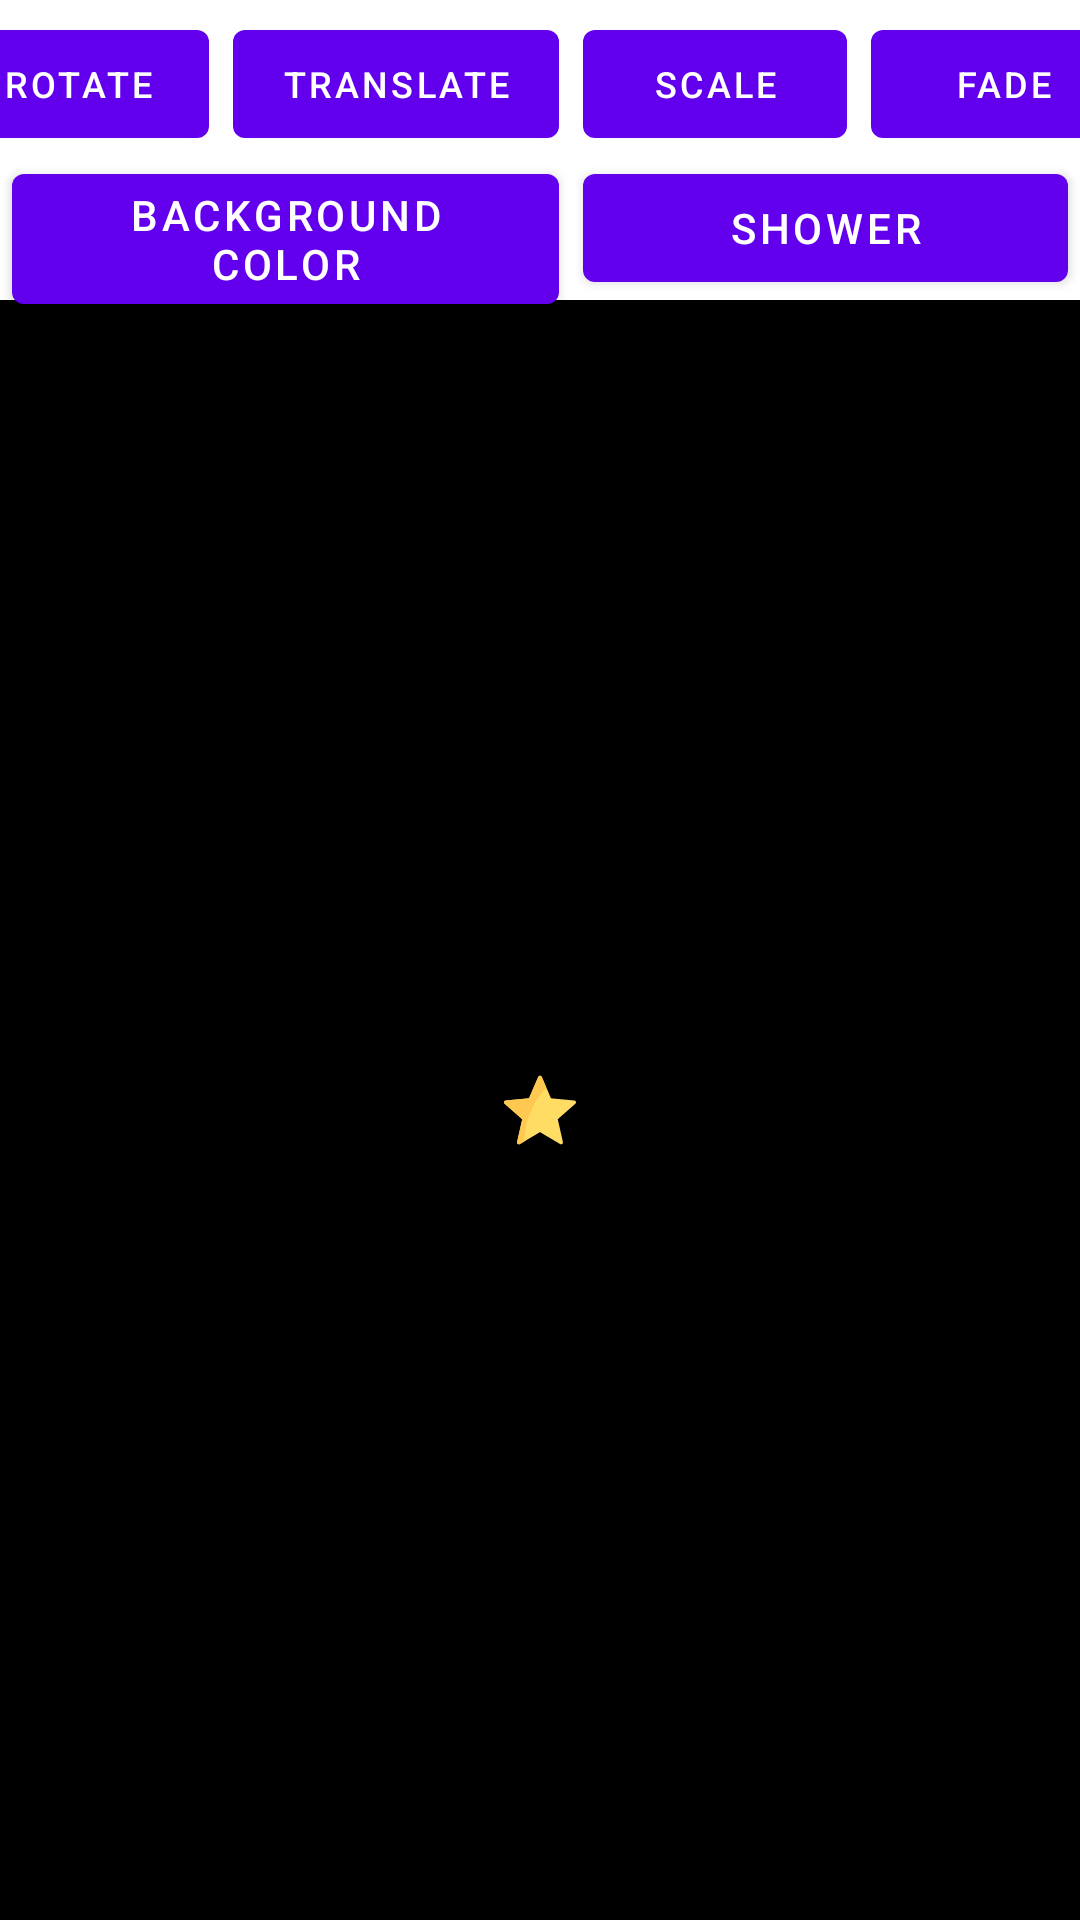

This screen was rendered from an Android layout file. Write that file and the resources it references.
<!-- AndroidManifest.xml: application theme Theme.AnimationsTest -->
<!-- res/layout/fragment_first.xml -->
<?xml version="1.0" encoding="utf-8"?>
<layout xmlns:android="http://schemas.android.com/apk/res/android"
    xmlns:app="http://schemas.android.com/apk/res-auto"
    xmlns:tools="http://schemas.android.com/tools">

    <androidx.constraintlayout.widget.ConstraintLayout
        android:layout_width="match_parent"
        android:layout_height="match_parent"
        tools:context=".FirstFragment">

        <Button
            android:id="@+id/rotate_button"
            android:layout_width="wrap_content"
            android:layout_height="wrap_content"
            android:layout_margin="@dimen/standard_margin"
            android:text="@string/rotate"
            android:textSize="12sp"
            app:layout_constraintEnd_toStartOf="@+id/translate_button"
            app:layout_constraintStart_toStartOf="parent"
            app:layout_constraintTop_toTopOf="parent" />

        <Button
            android:id="@+id/translate_button"
            android:layout_width="wrap_content"
            android:layout_height="wrap_content"
            android:layout_margin="@dimen/standard_margin"
            android:layout_marginStart="14dp"
            android:layout_marginTop="16dp"
            android:text="@string/translate"
            android:textSize="12sp"
            app:layout_constraintEnd_toStartOf="@+id/scale_button"
            app:layout_constraintStart_toEndOf="@+id/rotate_button"
            app:layout_constraintTop_toTopOf="parent" />

        <Button
            android:id="@+id/scale_button"
            android:layout_width="wrap_content"
            android:layout_height="wrap_content"
            android:layout_margin="@dimen/standard_margin"
            android:layout_marginStart="15dp"
            android:layout_marginTop="@dimen/standard_margin"
            android:text="@string/scale"
            android:textSize="12sp"
            app:layout_constraintEnd_toStartOf="@+id/fade_button"
            app:layout_constraintStart_toEndOf="@+id/translate_button"
            app:layout_constraintTop_toTopOf="parent" />

        <Button
            android:id="@+id/fade_button"
            android:layout_width="wrap_content"
            android:layout_height="wrap_content"
            android:layout_margin="@dimen/standard_margin"
            android:layout_marginStart="15dp"
            android:layout_marginTop="@dimen/standard_margin"
            android:text="@string/fade"
            android:textSize="12sp"
            app:layout_constraintEnd_toEndOf="parent"
            app:layout_constraintStart_toEndOf="@+id/scale_button"
            app:layout_constraintTop_toTopOf="parent" />

        <Button
            android:id="@+id/shower_button"
            android:layout_width="0dp"
            android:layout_height="wrap_content"
            android:layout_marginEnd="@dimen/standard_margin"
            android:layout_marginBottom="@dimen/standard_margin"
            android:text="@string/shower"
            app:layout_constraintEnd_toEndOf="parent"
            app:layout_constraintStart_toStartOf="@+id/scale_button"
            app:layout_constraintTop_toBottomOf="@+id/rotate_button" />

        <Button
            android:id="@+id/colorize_button"
            android:layout_width="0dp"
            android:layout_height="wrap_content"
            android:layout_marginStart="@dimen/standard_margin"
            android:layout_marginBottom="@dimen/standard_margin"
            android:text="@string/background_color"
            app:layout_constraintEnd_toEndOf="@+id/translate_button"
            app:layout_constraintStart_toStartOf="parent"
            app:layout_constraintTop_toBottomOf="@+id/rotate_button" />

        <FrameLayout
            android:layout_width="match_parent"
            android:layout_height="0dp"
            android:background="@color/black"
            app:layout_constraintBottom_toBottomOf="parent"
            app:layout_constraintEnd_toEndOf="parent"
            app:layout_constraintStart_toStartOf="parent"
            app:layout_constraintTop_toBottomOf="@+id/shower_button"
            app:layout_constraintVertical_bias="0.0">

            <ImageView
                android:id="@+id/star_imageview"
                android:layout_width="wrap_content"
                android:layout_height="wrap_content"
                android:layout_gravity="center"
                app:srcCompat="@drawable/ic_star" />

        </FrameLayout>

    </androidx.constraintlayout.widget.ConstraintLayout>
</layout>
<!-- resources referenced by this layout -->
<resources>
  <dimen name="standard_margin">4dp</dimen>
  <!-- drawable ic_star (drawable) -->
  <vector xmlns:android="http://schemas.android.com/apk/res/android"
      android:width="24dp"
      android:height="24dp"
      android:viewportWidth="512.001"
      android:viewportHeight="512.001">
    <path
        android:pathData="M499.92,188.26l-165.839,-15.381L268.205,19.91c-4.612,-10.711 -19.799,-10.711 -24.411,0l-65.875,152.97L12.08,188.26c-11.612,1.077 -16.305,15.52 -7.544,23.216l125.126,109.922L93.044,483.874c-2.564,11.376 9.722,20.302 19.749,14.348L256,413.188l143.207,85.034c10.027,5.954 22.314,-2.972 19.75,-14.348l-36.619,-162.476l125.126,-109.922C516.225,203.78 511.532,189.337 499.92,188.26z"
        android:fillColor="#FFDC64"/>
    <path
        android:pathData="M268.205,19.91c-4.612,-10.711 -19.799,-10.711 -24.411,0l-65.875,152.97L12.08,188.26c-11.612,1.077 -16.305,15.52 -7.544,23.216l125.126,109.922L93.044,483.874c-2.564,11.376 9.722,20.302 19.749,14.348l31.963,-18.979c4.424,-182.101 89.034,-310.338 156.022,-383.697L268.205,19.91z"
        android:fillColor="#FFC850"/>
  </vector>
  <string name="background_color">Background color</string>
  <string name="fade">Fade</string>
  <string name="rotate">Rotate</string>
  <string name="scale">Scale</string>
  <string name="shower">Shower</string>
  <string name="translate">Translate</string>
  <style name="Theme.AnimationsTest" parent="Theme.MaterialComponents.DayNight.DarkActionBar">
          
          <item name="colorPrimary">@color/purple_500</item>
          <item name="colorPrimaryVariant">@color/purple_700</item>
          <item name="colorOnPrimary">@color/white</item>
          
          <item name="colorSecondary">@color/teal_200</item>
          <item name="colorSecondaryVariant">@color/teal_700</item>
          <item name="colorOnSecondary">@color/black</item>
          
          <item name="android:statusBarColor" tools:targetApi="l">?attr/colorPrimaryVariant</item>
          
      </style>
  <!-- not gathered from this repository: default colours our renderer supplied (Android Studio template values) -->
  <color name="purple_500">#FF6200EE</color>
  <color name="purple_700">#FF3700B3</color>
  <color name="teal_200">#FF03DAC5</color>
  <color name="teal_700">#FF018786</color>
  <color name="black">#FF000000</color>
  <color name="white">#FFFFFFFF</color>
</resources>
